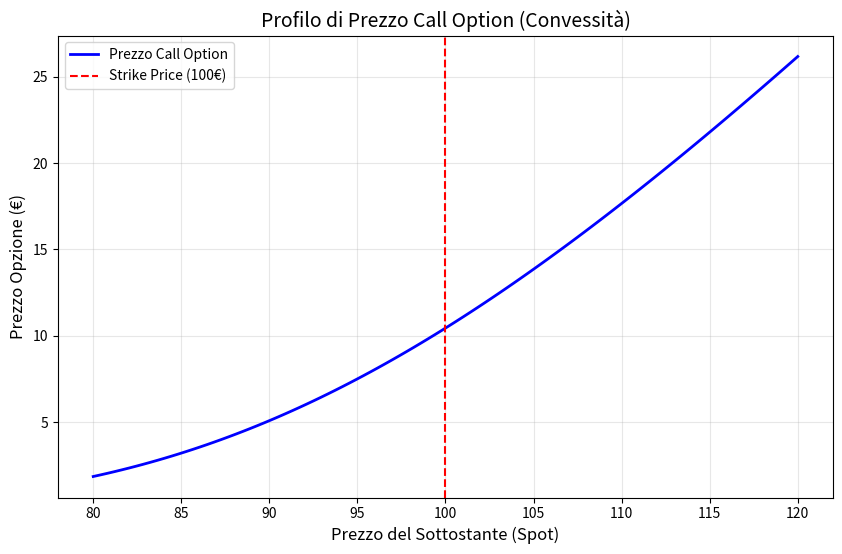

Source code (Python):
import numpy as np
import matplotlib.pyplot as plt # Importiamo il "pittore"
from scipy.stats import norm

# --- 1. IL MOTORE (Sempre lo stesso) ---
def risk_engine(S, K, T, r, sigma, option_type='call'):
    d1 = (np.log(S / K) + (r + 0.5 * sigma ** 2) * T) / (sigma * np.sqrt(T))
    d2 = d1 - sigma * np.sqrt(T)
    
    if option_type == 'call':
        price = (S * norm.cdf(d1)) - (K * np.exp(-r * T) * norm.cdf(d2))
    else:
        price = (K * np.exp(-r * T) * norm.cdf(-d2)) - (S * norm.cdf(-d1))
    return price

# --- 2. GENERAZIONE DEL GRAFICO ---
if __name__ == "__main__":
    # Parametri fissi
    K = 100
    T = 1.0
    r = 0.05
    sigma = 0.20

    # Genero 100 prezzi spot diversi: da 80 a 120
    # È come fare uno "Stress Test" simulando vari scenari di mercato
    spot_prices = np.linspace(80, 120, 100) 
    option_prices = []

    # Calcolo il prezzo dell'opzione per ogni scenario
    for S in spot_prices:
        p = risk_engine(S, K, T, r, sigma, 'call')
        option_prices.append(p)

    # Disegno il grafico
    plt.figure(figsize=(10, 6))
    plt.plot(spot_prices, option_prices, label='Prezzo Call Option', color='blue', linewidth=2)
    
    # Aggiungo linea dello Strike e del Payoff intrinseco (facoltativo, per bellezza)
    plt.axvline(x=K, color='red', linestyle='--', label='Strike Price (100€)')
    plt.grid(True, alpha=0.3)
    
    # Etichette
    plt.title('Profilo di Prezzo Call Option (Convessità)', fontsize=14)
    plt.xlabel('Prezzo del Sottostante (Spot)', fontsize=12)
    plt.ylabel('Prezzo Opzione (€)', fontsize=12)
    plt.legend()
    
    print("Grafico generato! Guarda la finestra che si è aperta.")
    plt.show()